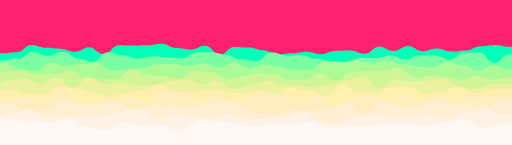
t = 0.00 s
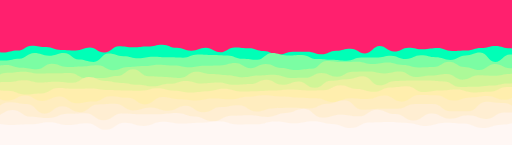
t = 1.71 s
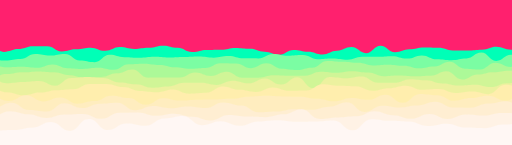
t = 3.43 s
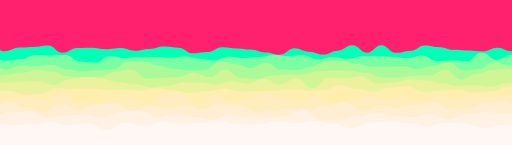
t = 5.14 s
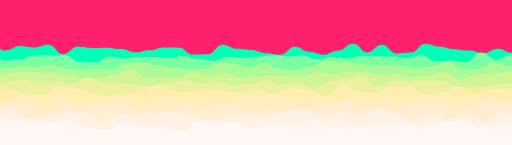
t = 6.85 s
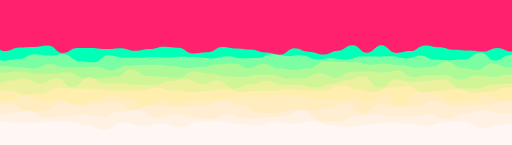
t = 8.39 s

The animated SVG that drew these frames (rendered in a browser with its animation timeline set to each time). Animation: 20 SMIL elements (animate=10,animateTransform=10); frames cover the first 8.39 s, repeats indefinitely.

<svg xmlns="http://www.w3.org/2000/svg" xmlns:xlink="http://www.w3.org/1999/xlink" style="margin:auto;background:#ff206e;display:block;z-index:1;position:relative" width="1920" height="544" preserveAspectRatio="xMidYMid" viewBox="0 0 1920 544">
<g transform="translate(960,272) scale(1,1) translate(-960,-272)"><path d="M-100 187.1C-70.11 196.51 -71.95 178.47 -45.64 178.47S-15.35 200.07 8.72 200.07S38.3 195.62 63.08 195.62S93.07 169.02 117.44 169.02S148.11 179.55 171.79 179.55S200.06 182.43 226.15 182.43S254.25 193.96 280.51 193.96S311.99 177.66 334.87 177.66S362.53 202.98 389.23 202.98S419.65 169.64 443.59 169.64S472.7 170.95 497.95 170.95S526.34 169.84 552.31 169.84S581.29 163.95 606.67 163.95S634.44 179.91 661.03 179.91S689.81 185.78 715.38 185.78S744.31 171.42 769.74 171.42S800.51 205.69 824.1 205.69S853.62 176.1 878.46 176.1S908.54 178.43 932.82 178.43S962.47 188.41 987.18 188.41S1015.09 204.91 1041.54 204.91S1070.62 200.18 1095.9 200.18S1126.1 194.43 1150.26 194.43S1180.76 203.54 1204.62 203.54S1233.85 190.63 1258.97 190.63S1288.03 189.51 1313.33 189.51S1343.21 202.05 1367.69 202.05S1399.05 174.57 1422.05 174.57S1451.14 191.09 1476.41 191.09S1507.44 172.69 1530.77 172.69S1560.62 192.09 1585.13 192.09S1614.63 182.08 1639.49 182.08S1667.13 193.3 1693.85 193.3S1723.84 189.12 1748.21 189.12S1776.16 173.32 1802.56 173.32S1830.94 168.64 1856.92 168.64S1887.51 175.72 1911.28 175.72S1940.16 187.61 1965.64 187.61S1996.15 191.48 2020 191.48S2050.67 166.76 2074.36 166.76L2020 544 L-100 544 Z" fill="#00ffb7" stroke-width="0">
  <animate attributeName="d" dur="13.698630136986301s" repeatCount="indefinite" values="M-100 187.1C-70.11 196.51 -71.95 178.47 -45.64 178.47S-15.35 200.07 8.72 200.07S38.3 195.62 63.08 195.62S93.07 169.02 117.44 169.02S148.11 179.55 171.79 179.55S200.06 182.43 226.15 182.43S254.25 193.96 280.51 193.96S311.99 177.66 334.87 177.66S362.53 202.98 389.23 202.98S419.65 169.64 443.59 169.64S472.7 170.95 497.95 170.95S526.34 169.84 552.31 169.84S581.29 163.95 606.67 163.95S634.44 179.91 661.03 179.91S689.81 185.78 715.38 185.78S744.31 171.42 769.74 171.42S800.51 205.69 824.1 205.69S853.62 176.1 878.46 176.1S908.54 178.43 932.82 178.43S962.47 188.41 987.18 188.41S1015.09 204.91 1041.54 204.91S1070.62 200.18 1095.9 200.18S1126.1 194.43 1150.26 194.43S1180.76 203.54 1204.62 203.54S1233.85 190.63 1258.97 190.63S1288.03 189.51 1313.33 189.51S1343.21 202.05 1367.69 202.05S1399.05 174.57 1422.05 174.57S1451.14 191.09 1476.41 191.09S1507.44 172.69 1530.77 172.69S1560.62 192.09 1585.13 192.09S1614.63 182.08 1639.49 182.08S1667.13 193.3 1693.85 193.3S1723.84 189.12 1748.21 189.12S1776.16 173.32 1802.56 173.32S1830.94 168.64 1856.92 168.64S1887.51 175.72 1911.28 175.72S1940.16 187.61 1965.64 187.61S1996.15 191.48 2020 191.48S2050.67 166.76 2074.36 166.76L2020 544 L-100 544 Z;M-100 186.16C-68.71 176.16 -71.98 165.97 -45.64 165.97S-17.21 189.2 8.72 189.2S40 172.84 63.08 172.84S94.39 178.36 117.44 178.36S144.66 167.88 171.79 167.88S199.61 203.37 226.15 203.37S255.9 175.83 280.51 175.83S311.79 180.19 334.87 180.19S366.19 178.68 389.23 178.68S419.53 183.73 443.59 183.73S472.92 196.43 497.95 196.43S525.98 188.25 552.31 188.25S580.09 178.57 606.67 178.57S635.69 178.72 661.03 178.72S688.21 204.91 715.38 204.91S745.51 203.47 769.74 203.47S800.38 167.65 824.1 167.65S854.97 183.32 878.46 183.32S908.07 187.84 932.82 187.84S961.31 199.43 987.18 199.43S1017.42 205.45 1041.54 205.45S1072.3 175.11 1095.9 175.11S1124.71 193.71 1150.26 193.71S1181.37 205.26 1204.62 205.26S1234.24 189.86 1258.97 189.86S1286.28 163.77 1313.33 163.77S1343.31 196.77 1367.69 196.77S1396.78 168.24 1422.05 168.24S1452.74 200.68 1476.41 200.68S1504.86 197.14 1530.77 197.14S1559.94 164.19 1585.13 164.19S1614.91 175.79 1639.49 175.79S1669.35 184.81 1693.85 184.81S1721.06 189.71 1748.21 189.71S1778.08 199.5 1802.56 199.5S1833.83 182.93 1856.92 182.93S1886.99 198.17 1911.28 198.17S1941.92 203.7 1965.64 203.7S1995.85 204.31 2020 204.31S2050.7 200.89 2074.36 200.89L2020 544 L-100 544 Z;M-100 187.1C-70.11 196.51 -71.95 178.47 -45.64 178.47S-15.35 200.07 8.72 200.07S38.3 195.62 63.08 195.62S93.07 169.02 117.44 169.02S148.11 179.55 171.79 179.55S200.06 182.43 226.15 182.43S254.25 193.96 280.51 193.96S311.99 177.66 334.87 177.66S362.53 202.98 389.23 202.98S419.65 169.64 443.59 169.64S472.7 170.95 497.95 170.95S526.34 169.84 552.31 169.84S581.29 163.95 606.67 163.95S634.44 179.91 661.03 179.91S689.81 185.78 715.38 185.78S744.31 171.42 769.74 171.42S800.51 205.69 824.1 205.69S853.62 176.1 878.46 176.1S908.54 178.43 932.82 178.43S962.47 188.41 987.18 188.41S1015.09 204.91 1041.54 204.91S1070.62 200.18 1095.9 200.18S1126.1 194.43 1150.26 194.43S1180.76 203.54 1204.62 203.54S1233.85 190.63 1258.97 190.63S1288.03 189.51 1313.33 189.51S1343.21 202.05 1367.69 202.05S1399.05 174.57 1422.05 174.57S1451.14 191.09 1476.41 191.09S1507.44 172.69 1530.77 172.69S1560.62 192.09 1585.13 192.09S1614.63 182.08 1639.49 182.08S1667.13 193.3 1693.85 193.3S1723.84 189.12 1748.21 189.12S1776.16 173.32 1802.56 173.32S1830.94 168.64 1856.92 168.64S1887.51 175.72 1911.28 175.72S1940.16 187.61 1965.64 187.61S1996.15 191.48 2020 191.48S2050.67 166.76 2074.36 166.76L2020 544 L-100 544 Z"></animate>
  <animateTransform attributeName="transform" type="translate" dur="13.698630136986301s" begin="0s" repeatCount="indefinite" values="0;10;0" calcMode="spline" keySplines="0.3 0 0.7 1;0.3 0 0.7 1"></animateTransform>
</path><path d="M-100 207.89C-67.93 211.88 -67.95 229.96 -44.21 229.96S-14.5 226.67 11.58 226.67S43.64 218.88 67.37 218.88S99.32 194.92 123.16 194.92S152.04 209.25 178.95 209.25S208.15 194.53 234.74 194.53S266.11 219.6 290.53 219.6S319.41 231.06 346.32 231.06S375.45 195.8 402.11 195.8S430.67 207.4 457.89 207.4S488.22 220.11 513.68 220.11S542.42 212.07 569.47 212.07S598.12 214.55 625.26 214.55S656.97 218.45 681.05 218.45S710.48 196.54 736.84 196.54S768.33 196.41 792.63 196.41S823.96 205.93 848.42 205.93S878.37 222.12 904.21 222.12S936.39 229.77 960 229.77S989.51 195.64 1015.79 195.64S1047.75 207.47 1071.58 207.47S1100.05 205.08 1127.37 205.08S1156.12 220.36 1183.16 220.36S1213.34 228.57 1238.95 228.57S1269.4 231.48 1294.74 231.48S1323.5 218.04 1350.53 218.04S1379.81 217.92 1406.32 217.92S1438.23 206.85 1462.11 206.85S1490.29 222.98 1517.89 222.98S1546.69 207.15 1573.68 207.15S1604.25 207.29 1629.47 207.29S1660.48 224.03 1685.26 224.03S1714.84 197.11 1741.05 197.11S1771.23 197.35 1796.84 197.35S1826.74 236.54 1852.63 236.54S1882.46 203.31 1908.42 203.31S1939.38 209.96 1964.21 209.96S1993.08 222.51 2020 222.51S2048.44 208.58 2075.79 208.58L2020 544 L-100 544 Z" fill="#7bfda3" stroke-width="0">
  <animate attributeName="d" dur="12.32876712328767s" repeatCount="indefinite" values="M-100 207.89C-67.93 211.88 -67.95 229.96 -44.21 229.96S-14.5 226.67 11.58 226.67S43.64 218.88 67.37 218.88S99.32 194.92 123.16 194.92S152.04 209.25 178.95 209.25S208.15 194.53 234.74 194.53S266.11 219.6 290.53 219.6S319.41 231.06 346.32 231.06S375.45 195.8 402.11 195.8S430.67 207.4 457.89 207.4S488.22 220.11 513.68 220.11S542.42 212.07 569.47 212.07S598.12 214.55 625.26 214.55S656.97 218.45 681.05 218.45S710.48 196.54 736.84 196.54S768.33 196.41 792.63 196.41S823.96 205.93 848.42 205.93S878.37 222.12 904.21 222.12S936.39 229.77 960 229.77S989.51 195.64 1015.79 195.64S1047.75 207.47 1071.58 207.47S1100.05 205.08 1127.37 205.08S1156.12 220.36 1183.16 220.36S1213.34 228.57 1238.95 228.57S1269.4 231.48 1294.74 231.48S1323.5 218.04 1350.53 218.04S1379.81 217.92 1406.32 217.92S1438.23 206.85 1462.11 206.85S1490.29 222.98 1517.89 222.98S1546.69 207.15 1573.68 207.15S1604.25 207.29 1629.47 207.29S1660.48 224.03 1685.26 224.03S1714.84 197.11 1741.05 197.11S1771.23 197.35 1796.84 197.35S1826.74 236.54 1852.63 236.54S1882.46 203.31 1908.42 203.31S1939.38 209.96 1964.21 209.96S1993.08 222.51 2020 222.51S2048.44 208.58 2075.79 208.58L2020 544 L-100 544 Z;M-100 203.32C-70.56 217.85 -69.64 213.39 -44.21 213.39S-14.22 228.01 11.58 228.01S40.87 223.24 67.37 223.24S96.31 209.05 123.16 209.05S155.09 208.21 178.95 208.21S209.93 208.95 234.74 208.95S266.82 233.5 290.53 233.5S321.48 235.47 346.32 235.47S376.24 213.71 402.11 213.71S430.15 219.85 457.89 219.85S486.22 214.09 513.68 214.09S545.36 214.23 569.47 214.23S599.96 216.76 625.26 216.76S656.35 210.45 681.05 210.45S711.47 224.78 736.84 224.78S767.15 232.36 792.63 232.36S821.74 214.1 848.42 214.1S879.97 216.46 904.21 216.46S934.47 210.85 960 210.85S991.97 208.53 1015.79 208.53S1046 211.16 1071.58 211.16S1103.24 208.12 1127.37 208.12S1158.25 223.69 1183.16 223.69S1211.21 212.4 1238.95 212.4S1269.52 218.32 1294.74 218.32S1323.01 209.23 1350.53 209.23S1380.21 209.43 1406.32 209.43S1434.47 213.99 1462.11 213.99S1490.13 216.88 1517.89 216.88S1548.64 208.26 1573.68 208.26S1602.63 233.94 1629.47 233.94S1658.64 226.85 1685.26 226.85S1716.39 237.08 1741.05 237.08S1770.24 197.33 1796.84 197.33S1826.87 222.26 1852.63 222.26S1881.72 207.43 1908.42 207.43S1938.02 222.56 1964.21 222.56S1995.48 215.58 2020 215.58S2049.24 215 2075.79 215L2020 544 L-100 544 Z;M-100 207.89C-67.93 211.88 -67.95 229.96 -44.21 229.96S-14.5 226.67 11.58 226.67S43.64 218.88 67.37 218.88S99.32 194.92 123.16 194.92S152.04 209.25 178.95 209.25S208.15 194.53 234.74 194.53S266.11 219.6 290.53 219.6S319.41 231.06 346.32 231.06S375.45 195.8 402.11 195.8S430.67 207.4 457.89 207.4S488.22 220.11 513.68 220.11S542.42 212.07 569.47 212.07S598.12 214.55 625.26 214.55S656.97 218.45 681.05 218.45S710.48 196.54 736.84 196.54S768.33 196.41 792.63 196.41S823.96 205.93 848.42 205.93S878.37 222.12 904.21 222.12S936.39 229.77 960 229.77S989.51 195.64 1015.79 195.64S1047.75 207.47 1071.58 207.47S1100.05 205.08 1127.37 205.08S1156.12 220.36 1183.16 220.36S1213.34 228.57 1238.95 228.57S1269.4 231.48 1294.74 231.48S1323.5 218.04 1350.53 218.04S1379.81 217.92 1406.32 217.92S1438.23 206.85 1462.11 206.85S1490.29 222.98 1517.89 222.98S1546.69 207.15 1573.68 207.15S1604.25 207.29 1629.47 207.29S1660.48 224.03 1685.26 224.03S1714.84 197.11 1741.05 197.11S1771.23 197.35 1796.84 197.35S1826.74 236.54 1852.63 236.54S1882.46 203.31 1908.42 203.31S1939.38 209.96 1964.21 209.96S1993.08 222.51 2020 222.51S2048.44 208.58 2075.79 208.58L2020 544 L-100 544 Z"></animate>
  <animateTransform attributeName="transform" type="translate" dur="12.32876712328767s" begin="-1.2328767123287672s" repeatCount="indefinite" values="0;10;0" calcMode="spline" keySplines="0.3 0 0.7 1;0.3 0 0.7 1"></animateTransform>
</path><path d="M-100 259.23C-67.92 227.34 -68.66 254.42 -42.7 254.42S-13.02 235.84 14.59 235.84S47.41 258.7 71.89 258.7S101.79 265.74 129.19 265.74S158.28 236.69 186.49 236.69S217.2 247.21 243.78 247.21S276.57 239.92 301.08 239.92S330.46 235.78 358.38 235.78S387.66 264.88 415.68 264.88S445.83 261.64 472.97 261.64S503.65 256.16 530.27 256.16S560.16 241.14 587.57 241.14S620.04 239.06 644.86 239.06S677.05 246.92 702.16 246.92S731.14 238.28 759.46 238.28S791.81 253.74 816.76 253.74S846.55 234.61 874.05 234.61S906.24 255.74 931.35 255.74S961.32 242.3 988.65 242.3S1020.91 251.7 1045.95 251.7S1077.07 263.08 1103.24 263.08S1134.9 262.5 1160.54 262.5S1190.76 229.11 1217.84 229.11S1247.73 234.54 1275.14 234.54S1303.81 227.13 1332.43 227.13S1362.34 235.31 1389.73 235.31S1421.93 226.53 1447.03 226.53S1476.12 241.2 1504.32 241.2S1533.34 250.32 1561.62 250.32S1592.37 254.1 1618.92 254.1S1648.88 231.66 1676.22 231.66S1707.26 245.07 1733.51 245.07S1765.01 264.67 1790.81 264.67S1819.91 245.35 1848.11 245.35S1877.43 261.44 1905.41 261.44S1936.76 252.04 1962.7 252.04S1994.18 252.17 2020 252.17S2049.11 236.06 2077.3 236.06L2020 544 L-100 544 Z" fill="#acf998" stroke-width="0">
  <animate attributeName="d" dur="10.95890410958904s" repeatCount="indefinite" values="M-100 259.23C-67.92 227.34 -68.66 254.42 -42.7 254.42S-13.02 235.84 14.59 235.84S47.41 258.7 71.89 258.7S101.79 265.74 129.19 265.74S158.28 236.69 186.49 236.69S217.2 247.21 243.78 247.21S276.57 239.92 301.08 239.92S330.46 235.78 358.38 235.78S387.66 264.88 415.68 264.88S445.83 261.64 472.97 261.64S503.65 256.16 530.27 256.16S560.16 241.14 587.57 241.14S620.04 239.06 644.86 239.06S677.05 246.92 702.16 246.92S731.14 238.28 759.46 238.28S791.81 253.74 816.76 253.74S846.55 234.61 874.05 234.61S906.24 255.74 931.35 255.74S961.32 242.3 988.65 242.3S1020.91 251.7 1045.95 251.7S1077.07 263.08 1103.24 263.08S1134.9 262.5 1160.54 262.5S1190.76 229.11 1217.84 229.11S1247.73 234.54 1275.14 234.54S1303.81 227.13 1332.43 227.13S1362.34 235.31 1389.73 235.31S1421.93 226.53 1447.03 226.53S1476.12 241.2 1504.32 241.2S1533.34 250.32 1561.62 250.32S1592.37 254.1 1618.92 254.1S1648.88 231.66 1676.22 231.66S1707.26 245.07 1733.51 245.07S1765.01 264.67 1790.81 264.67S1819.91 245.35 1848.11 245.35S1877.43 261.44 1905.41 261.44S1936.76 252.04 1962.7 252.04S1994.18 252.17 2020 252.17S2049.11 236.06 2077.3 236.06L2020 544 L-100 544 Z;M-100 256.84C-68.92 258.21 -67.73 239.45 -42.7 239.45S-11.04 262.08 14.59 262.08S44.7 245.47 71.89 245.47S102.97 247.47 129.19 247.47S161.45 244.72 186.49 244.72S217.55 260.66 243.78 260.66S275.42 269.93 301.08 269.93S332.29 265.83 358.38 265.83S387.37 260.43 415.68 260.43S445.47 228.81 472.97 228.81S502.55 228.96 530.27 228.96S561.96 245.58 587.57 245.58S618.16 260.3 644.86 260.3S676.38 265.26 702.16 265.26S732.56 265.63 759.46 265.63S790.41 227.53 816.76 227.53S845.99 240.37 874.05 240.37S903.74 255.53 931.35 255.53S960.04 234.83 988.65 234.83S1021.07 261.45 1045.95 261.45S1075.63 262.32 1103.24 262.32S1136.09 249.24 1160.54 249.24S1189.6 228.02 1217.84 228.02S1247.23 229.5 1275.14 229.5S1307.37 240.57 1332.43 240.57S1363.47 251.41 1389.73 251.41S1422.59 252.27 1447.03 252.27S1478.04 249.73 1504.32 249.73S1534.25 259.44 1561.62 259.44S1592.39 246.36 1618.92 246.36S1650.95 232.23 1676.22 232.23S1707.12 265.6 1733.51 265.6S1765.5 258.78 1790.81 258.78S1821.56 229.86 1848.11 229.86S1876.79 244.67 1905.41 244.67S1935.91 223.3 1962.7 223.3S1991.95 261.67 2020 261.67S2049.37 264.79 2077.3 264.79L2020 544 L-100 544 Z;M-100 259.23C-67.92 227.34 -68.66 254.42 -42.7 254.42S-13.02 235.84 14.59 235.84S47.41 258.7 71.89 258.7S101.79 265.74 129.19 265.74S158.28 236.69 186.49 236.69S217.2 247.21 243.78 247.21S276.57 239.92 301.08 239.92S330.46 235.78 358.38 235.78S387.66 264.88 415.68 264.88S445.83 261.64 472.97 261.64S503.65 256.16 530.27 256.16S560.16 241.14 587.57 241.14S620.04 239.06 644.86 239.06S677.05 246.92 702.16 246.92S731.14 238.28 759.46 238.28S791.81 253.74 816.76 253.74S846.55 234.61 874.05 234.61S906.24 255.74 931.35 255.74S961.32 242.3 988.65 242.3S1020.91 251.7 1045.95 251.7S1077.07 263.08 1103.24 263.08S1134.9 262.5 1160.54 262.5S1190.76 229.11 1217.84 229.11S1247.73 234.54 1275.14 234.54S1303.81 227.13 1332.43 227.13S1362.34 235.31 1389.73 235.31S1421.93 226.53 1447.03 226.53S1476.12 241.2 1504.32 241.2S1533.34 250.32 1561.62 250.32S1592.37 254.1 1618.92 254.1S1648.88 231.66 1676.22 231.66S1707.26 245.07 1733.51 245.07S1765.01 264.67 1790.81 264.67S1819.91 245.35 1848.11 245.35S1877.43 261.44 1905.41 261.44S1936.76 252.04 1962.7 252.04S1994.18 252.17 2020 252.17S2049.11 236.06 2077.3 236.06L2020 544 L-100 544 Z"></animate>
  <animateTransform attributeName="transform" type="translate" dur="10.95890410958904s" begin="-2.191780821917808s" repeatCount="indefinite" values="0;10;0" calcMode="spline" keySplines="0.3 0 0.7 1;0.3 0 0.7 1"></animateTransform>
</path><path d="M-100 289.11C-68.97 280.87 -68.11 284.17 -41.11 284.17S-10.33 268.34 17.78 268.34S48.13 266.74 76.67 266.74S108.14 283.38 135.56 283.38S166.85 278.56 194.44 278.56S225.78 264.98 253.33 264.98S285.77 294.08 312.22 294.08S344.32 296.95 371.11 296.95S402.33 295.23 430 295.23S460.46 258.96 488.89 258.96S520.79 281.4 547.78 281.4S577.64 286.24 606.67 286.24S637.28 293.82 665.56 293.82S697.01 266.79 724.44 266.79S757.31 271.38 783.33 271.38S816.98 295.38 842.22 295.38S875.5 287.69 901.11 287.69S934.34 275.3 960 275.3S992.2 279.34 1018.89 279.34S1052.54 300.38 1077.78 300.38S1111.07 299.35 1136.67 299.35S1167.51 277.76 1195.56 277.76S1226.5 301.72 1254.44 301.72S1284.31 271.11 1313.33 271.11S1344.75 265.01 1372.22 265.01S1403.4 265.21 1431.11 265.21S1463.23 253.97 1490 253.97S1520.52 291.34 1548.89 291.34S1579.08 281.97 1607.78 281.97S1639.6 286.65 1666.67 286.65S1698.76 299.06 1725.56 299.06S1758.25 285.85 1784.44 285.85S1814.36 298.47 1843.33 298.47S1873.48 289.9 1902.22 289.9S1933.06 253.05 1961.11 253.05S1991.34 253.85 2020 253.85S2050.51 272.88 2078.89 272.88L2020 544 L-100 544 Z" fill="#d0f597" stroke-width="0">
  <animate attributeName="d" dur="9.589041095890412s" repeatCount="indefinite" values="M-100 289.11C-68.97 280.87 -68.11 284.17 -41.11 284.17S-10.33 268.34 17.78 268.34S48.13 266.74 76.67 266.74S108.14 283.38 135.56 283.38S166.85 278.56 194.44 278.56S225.78 264.98 253.33 264.98S285.77 294.08 312.22 294.08S344.32 296.95 371.11 296.95S402.33 295.23 430 295.23S460.46 258.96 488.89 258.96S520.79 281.4 547.78 281.4S577.64 286.24 606.67 286.24S637.28 293.82 665.56 293.82S697.01 266.79 724.44 266.79S757.31 271.38 783.33 271.38S816.98 295.38 842.22 295.38S875.5 287.69 901.11 287.69S934.34 275.3 960 275.3S992.2 279.34 1018.89 279.34S1052.54 300.38 1077.78 300.38S1111.07 299.35 1136.67 299.35S1167.51 277.76 1195.56 277.76S1226.5 301.72 1254.44 301.72S1284.31 271.11 1313.33 271.11S1344.75 265.01 1372.22 265.01S1403.4 265.21 1431.11 265.21S1463.23 253.97 1490 253.97S1520.52 291.34 1548.89 291.34S1579.08 281.97 1607.78 281.97S1639.6 286.65 1666.67 286.65S1698.76 299.06 1725.56 299.06S1758.25 285.85 1784.44 285.85S1814.36 298.47 1843.33 298.47S1873.48 289.9 1902.22 289.9S1933.06 253.05 1961.11 253.05S1991.34 253.85 2020 253.85S2050.51 272.88 2078.89 272.88L2020 544 L-100 544 Z;M-100 273.23C-69.94 273.21 -69.55 292.62 -41.11 292.62S-11.54 281.84 17.78 281.84S50.27 273.4 76.67 273.4S109.54 261.77 135.56 261.77S166.8 268.24 194.44 268.24S228.17 289.04 253.33 289.04S286.28 292.12 312.22 292.12S341.85 285.86 371.11 285.86S403.76 267.05 430 267.05S462.99 261.26 488.89 261.26S519.19 295.45 547.78 295.45S579.49 292.84 606.67 292.84S637.41 289.45 665.56 289.45S697.18 273.81 724.44 273.81S753.91 290.08 783.33 290.08S813.35 258.6 842.22 258.6S873.81 293.45 901.11 293.45S934.17 298.2 960 298.2S990.8 283.59 1018.89 283.59S1050.91 278.03 1077.78 278.03S1111.31 277.75 1136.67 277.75S1167.22 265.77 1195.56 265.77S1227.44 262.05 1254.44 262.05S1284.56 265.8 1313.33 265.8S1343.38 274.97 1372.22 274.97S1403.97 293.92 1431.11 293.92S1461.32 294.68 1490 294.68S1521.99 284.39 1548.89 284.39S1580.22 284.64 1607.78 284.64S1640.73 260.11 1666.67 260.11S1699.5 298.16 1725.56 298.16S1758.21 276.66 1784.44 276.66S1815.39 259.59 1843.33 259.59S1875.89 255.12 1902.22 255.12S1934.85 277.57 1961.11 277.57S1991.5 293.25 2020 293.25S2052.25 272.77 2078.89 272.77L2020 544 L-100 544 Z;M-100 289.11C-68.97 280.87 -68.11 284.17 -41.11 284.17S-10.33 268.34 17.78 268.34S48.13 266.74 76.67 266.74S108.14 283.38 135.56 283.38S166.85 278.56 194.44 278.56S225.78 264.98 253.33 264.98S285.77 294.08 312.22 294.08S344.32 296.95 371.11 296.95S402.33 295.23 430 295.23S460.46 258.96 488.89 258.96S520.79 281.4 547.78 281.4S577.64 286.24 606.67 286.24S637.28 293.82 665.56 293.82S697.01 266.79 724.44 266.79S757.31 271.38 783.33 271.38S816.98 295.38 842.22 295.38S875.5 287.69 901.11 287.69S934.34 275.3 960 275.3S992.2 279.34 1018.89 279.34S1052.54 300.38 1077.78 300.38S1111.07 299.35 1136.67 299.35S1167.51 277.76 1195.56 277.76S1226.5 301.72 1254.44 301.72S1284.31 271.11 1313.33 271.11S1344.75 265.01 1372.22 265.01S1403.4 265.21 1431.11 265.21S1463.23 253.97 1490 253.97S1520.52 291.34 1548.89 291.34S1579.08 281.97 1607.78 281.97S1639.6 286.65 1666.67 286.65S1698.76 299.06 1725.56 299.06S1758.25 285.85 1784.44 285.85S1814.36 298.47 1843.33 298.47S1873.48 289.9 1902.22 289.9S1933.06 253.05 1961.11 253.05S1991.34 253.85 2020 253.85S2050.51 272.88 2078.89 272.88L2020 544 L-100 544 Z"></animate>
  <animateTransform attributeName="transform" type="translate" dur="9.589041095890412s" begin="-2.8767123287671237s" repeatCount="indefinite" values="0;10;0" calcMode="spline" keySplines="0.3 0 0.7 1;0.3 0 0.7 1"></animateTransform>
</path><path d="M-100 291.2C-66.64 294.11 -67.24 324 -39.43 324S-7.82 303.03 21.14 303.03S55.52 294.18 81.71 294.18S112.12 314.78 142.29 314.78S172.69 291.63 202.86 291.63S234.08 329.32 263.43 329.32S294.93 290.05 324 290.05S356.86 315.52 384.57 315.52S417.74 312.64 445.14 312.64S476.37 318.88 505.71 318.88S539.43 318.81 566.29 318.81S596.84 303.73 626.86 303.73S658.44 296.03 687.43 296.03S718.5 315.43 748 315.43S778.96 301 808.57 301S840.76 333.75 869.14 333.75S903.03 317.56 929.71 317.56S962.78 303.3 990.29 303.3S1021.37 318.18 1050.86 318.18S1084.72 320.87 1111.43 320.87S1142.76 327.48 1172 327.48S1203.74 316.03 1232.57 316.03S1264.72 300.1 1293.14 300.1S1326.94 285.86 1353.71 285.86S1385.35 330.44 1414.29 330.44S1445.49 297.63 1474.86 297.63S1506.54 308.08 1535.43 308.08S1569.99 302.83 1596 302.83S1628.94 297.44 1656.57 297.44S1689.73 331.59 1717.14 331.59S1750.3 333.28 1777.71 333.28S1810.96 315.63 1838.29 315.63S1870.52 315.36 1898.86 315.36S1931.85 289.16 1959.43 289.16S1993.31 330.26 2020 330.26S2052.69 324.56 2080.57 324.56L2020 544 L-100 544 Z" fill="#ecf19f" stroke-width="0">
  <animate attributeName="d" dur="8.219178082191782s" repeatCount="indefinite" values="M-100 291.2C-66.64 294.11 -67.24 324 -39.43 324S-7.82 303.03 21.14 303.03S55.52 294.18 81.71 294.18S112.12 314.78 142.29 314.78S172.69 291.63 202.86 291.63S234.08 329.32 263.43 329.32S294.93 290.05 324 290.05S356.86 315.52 384.57 315.52S417.74 312.64 445.14 312.64S476.37 318.88 505.71 318.88S539.43 318.81 566.29 318.81S596.84 303.73 626.86 303.73S658.44 296.03 687.43 296.03S718.5 315.43 748 315.43S778.96 301 808.57 301S840.76 333.75 869.14 333.75S903.03 317.56 929.71 317.56S962.78 303.3 990.29 303.3S1021.37 318.18 1050.86 318.18S1084.72 320.87 1111.43 320.87S1142.76 327.48 1172 327.48S1203.74 316.03 1232.57 316.03S1264.72 300.1 1293.14 300.1S1326.94 285.86 1353.71 285.86S1385.35 330.44 1414.29 330.44S1445.49 297.63 1474.86 297.63S1506.54 308.08 1535.43 308.08S1569.99 302.83 1596 302.83S1628.94 297.44 1656.57 297.44S1689.73 331.59 1717.14 331.59S1750.3 333.28 1777.71 333.28S1810.96 315.63 1838.29 315.63S1870.52 315.36 1898.86 315.36S1931.85 289.16 1959.43 289.16S1993.31 330.26 2020 330.26S2052.69 324.56 2080.57 324.56L2020 544 L-100 544 Z;M-100 301.18C-69.69 311.17 -69.1 287.66 -39.43 287.66S-6.15 314.06 21.14 314.06S52.15 310.14 81.71 310.14S112.61 301.71 142.29 301.71S176.66 327.55 202.86 327.55S234.03 284.93 263.43 284.93S294.02 288.3 324 288.3S356.51 288.53 384.57 288.53S415.13 308.99 445.14 308.99S477.25 315.74 505.71 315.74S538.73 331.33 566.29 331.33S598.08 328.39 626.86 328.39S659.75 313.83 687.43 313.83S718.84 309.37 748 309.37S782.54 322.15 808.57 322.15S842.52 296.74 869.14 296.74S900.89 311.67 929.71 311.67S962.88 292.58 990.29 292.58S1021.16 317.12 1050.86 317.12S1083.24 283.84 1111.43 283.84S1141.81 331.99 1172 331.99S1204.32 283.72 1232.57 283.72S1266.13 292.45 1293.14 292.45S1326.1 286.86 1353.71 286.86S1386.06 306.1 1414.29 306.1S1444.74 313.01 1474.86 313.01S1508.15 294.62 1535.43 294.62S1569.16 301.04 1596 301.04S1627.49 316.78 1656.57 316.78S1687.61 319.15 1717.14 319.15S1749.46 315.09 1777.71 315.09S1809.65 328.85 1838.29 328.85S1870.47 311.46 1898.86 311.46S1931.04 309.61 1959.43 309.61S1993.95 313.83 2020 313.83S2051.13 329.4 2080.57 329.4L2020 544 L-100 544 Z;M-100 291.2C-66.64 294.11 -67.24 324 -39.43 324S-7.82 303.03 21.14 303.03S55.52 294.18 81.71 294.18S112.12 314.78 142.29 314.78S172.69 291.63 202.86 291.63S234.08 329.32 263.43 329.32S294.93 290.05 324 290.05S356.86 315.52 384.57 315.52S417.74 312.64 445.14 312.64S476.37 318.88 505.71 318.88S539.43 318.81 566.29 318.81S596.84 303.73 626.86 303.73S658.44 296.03 687.43 296.03S718.5 315.43 748 315.43S778.96 301 808.57 301S840.76 333.75 869.14 333.75S903.03 317.56 929.71 317.56S962.78 303.3 990.29 303.3S1021.37 318.18 1050.86 318.18S1084.72 320.87 1111.43 320.87S1142.76 327.48 1172 327.48S1203.74 316.03 1232.57 316.03S1264.72 300.1 1293.14 300.1S1326.94 285.86 1353.71 285.86S1385.35 330.44 1414.29 330.44S1445.49 297.63 1474.86 297.63S1506.54 308.08 1535.43 308.08S1569.99 302.83 1596 302.83S1628.94 297.44 1656.57 297.44S1689.73 331.59 1717.14 331.59S1750.3 333.28 1777.71 333.28S1810.96 315.63 1838.29 315.63S1870.52 315.36 1898.86 315.36S1931.85 289.16 1959.43 289.16S1993.31 330.26 2020 330.26S2052.69 324.56 2080.57 324.56L2020 544 L-100 544 Z"></animate>
  <animateTransform attributeName="transform" type="translate" dur="8.219178082191782s" begin="-3.2876712328767126s" repeatCount="indefinite" values="0;10;0" calcMode="spline" keySplines="0.3 0 0.7 1;0.3 0 0.7 1"></animateTransform>
</path><path d="M-100 328.19C-67.36 331.58 -65.27 345.1 -37.65 345.1S-4.07 335.7 24.71 335.7S59.25 351.64 87.06 351.64S121.08 354.39 149.41 354.39S184.84 322.44 211.76 322.44S245.73 331.95 274.12 331.95S308.89 348.03 336.47 348.03S368.27 359.71 398.82 359.71S431.12 351.4 461.18 351.4S495.66 339.12 523.53 339.12S557.03 316.45 585.88 316.45S618.4 344.9 648.24 344.9S679.82 342.7 710.59 342.7S743.95 336.36 772.94 336.36S806.86 342.17 835.29 342.17S868.19 349.08 897.65 349.08S932.27 339.15 960 339.15S991.45 351.27 1022.35 351.27S1053.71 331.25 1084.71 331.25S1116.38 338.97 1147.06 338.97S1181.27 360.5 1209.41 360.5S1243.36 317.84 1271.76 317.84S1304.3 344.25 1334.12 344.25S1365.95 347.94 1396.47 347.94S1431.39 324.93 1458.82 324.93S1491.67 324.79 1521.18 324.79S1554.88 353.69 1583.53 353.69S1617.08 345.12 1645.88 345.12S1678.6 323.39 1708.24 323.39S1739.83 350.17 1770.59 350.17S1802.09 334.84 1832.94 334.84S1866.56 333.95 1895.29 333.95S1928.58 329.85 1957.65 329.85S1992.78 352.65 2020 352.65S2052.71 341.82 2082.35 341.82L2020 544 L-100 544 Z" fill="#ffeead" stroke-width="0">
  <animate attributeName="d" dur="6.8493150684931505s" repeatCount="indefinite" values="M-100 328.19C-67.36 331.58 -65.27 345.1 -37.65 345.1S-4.07 335.7 24.71 335.7S59.25 351.64 87.06 351.64S121.08 354.39 149.41 354.39S184.84 322.44 211.76 322.44S245.73 331.95 274.12 331.95S308.89 348.03 336.47 348.03S368.27 359.71 398.82 359.71S431.12 351.4 461.18 351.4S495.66 339.12 523.53 339.12S557.03 316.45 585.88 316.45S618.4 344.9 648.24 344.9S679.82 342.7 710.59 342.7S743.95 336.36 772.94 336.36S806.86 342.17 835.29 342.17S868.19 349.08 897.65 349.08S932.27 339.15 960 339.15S991.45 351.27 1022.35 351.27S1053.71 331.25 1084.71 331.25S1116.38 338.97 1147.06 338.97S1181.27 360.5 1209.41 360.5S1243.36 317.84 1271.76 317.84S1304.3 344.25 1334.12 344.25S1365.95 347.94 1396.47 347.94S1431.39 324.93 1458.82 324.93S1491.67 324.79 1521.18 324.79S1554.88 353.69 1583.53 353.69S1617.08 345.12 1645.88 345.12S1678.6 323.39 1708.24 323.39S1739.83 350.17 1770.59 350.17S1802.09 334.84 1832.94 334.84S1866.56 333.95 1895.29 333.95S1928.58 329.85 1957.65 329.85S1992.78 352.65 2020 352.65S2052.71 341.82 2082.35 341.82L2020 544 L-100 544 Z;M-100 355.21C-64.75 335.94 -66.12 327.07 -37.65 327.07S-5.3 346.01 24.71 346.01S57.49 357.65 87.06 357.65S118.98 347.11 149.41 347.11S183.78 338.41 211.76 338.41S243.03 334.76 274.12 334.76S306.17 315.16 336.47 315.16S368.15 315.26 398.82 315.26S430.46 326.72 461.18 326.72S494.72 341.05 523.53 341.05S556.88 345.75 585.88 345.75S620.74 335.36 648.24 335.36S679.93 351.31 710.59 351.31S745.91 348.1 772.94 348.1S807.76 324.6 835.29 324.6S870.51 336.95 897.65 336.95S930.12 344.87 960 344.87S993.52 328.4 1022.35 328.4S1055.95 340.78 1084.71 340.78S1117.28 339.83 1147.06 339.83S1182.3 315.92 1209.41 315.92S1242.55 321.62 1271.76 321.62S1306.65 323.49 1334.12 323.49S1368.14 340.54 1396.47 340.54S1431.66 330.96 1458.82 330.96S1491.72 321.56 1521.18 321.56S1554.07 336.97 1583.53 336.97S1617.15 334.36 1645.88 334.36S1678.94 348.84 1708.24 348.84S1740.09 343.04 1770.59 343.04S1805.51 353.19 1832.94 353.19S1865.44 318.39 1895.29 318.39S1927.61 327.84 1957.65 327.84S1991.47 321.24 2020 321.24S2051.28 355.49 2082.35 355.49L2020 544 L-100 544 Z;M-100 328.19C-67.36 331.58 -65.27 345.1 -37.65 345.1S-4.07 335.7 24.71 335.7S59.25 351.64 87.06 351.64S121.08 354.39 149.41 354.39S184.84 322.44 211.76 322.44S245.73 331.95 274.12 331.95S308.89 348.03 336.47 348.03S368.27 359.71 398.82 359.71S431.12 351.4 461.18 351.4S495.66 339.12 523.53 339.12S557.03 316.45 585.88 316.45S618.4 344.9 648.24 344.9S679.82 342.7 710.59 342.7S743.95 336.36 772.94 336.36S806.86 342.17 835.29 342.17S868.19 349.08 897.65 349.08S932.27 339.15 960 339.15S991.45 351.27 1022.35 351.27S1053.71 331.25 1084.71 331.25S1116.38 338.97 1147.06 338.97S1181.27 360.5 1209.41 360.5S1243.36 317.84 1271.76 317.84S1304.3 344.25 1334.12 344.25S1365.95 347.94 1396.47 347.94S1431.39 324.93 1458.82 324.93S1491.67 324.79 1521.18 324.79S1554.88 353.69 1583.53 353.69S1617.08 345.12 1645.88 345.12S1678.6 323.39 1708.24 323.39S1739.83 350.17 1770.59 350.17S1802.09 334.84 1832.94 334.84S1866.56 333.95 1895.29 333.95S1928.58 329.85 1957.65 329.85S1992.78 352.65 2020 352.65S2052.71 341.82 2082.35 341.82L2020 544 L-100 544 Z"></animate>
  <animateTransform attributeName="transform" type="translate" dur="6.8493150684931505s" begin="-3.4246575342465753s" repeatCount="indefinite" values="0;10;0" calcMode="spline" keySplines="0.3 0 0.7 1;0.3 0 0.7 1"></animateTransform>
</path><path d="M-100 354.06C-67.11 371.75 -66.84 376.32 -35.76 376.32S-2.21 367.47 28.48 367.47S61.37 363.31 92.73 363.31S128.31 373.19 156.97 373.19S193.27 344.35 221.21 344.35S257.06 381.09 285.45 381.09S318.13 390.63 349.7 390.63S383.46 370.35 413.94 370.35S446.59 365.5 478.18 365.5S513.09 384.88 542.42 384.88S578.31 343.68 606.67 343.68S642.22 345.99 670.91 345.99S703.55 391.22 735.15 391.22S770.27 352.71 799.39 352.71S834.03 384.17 863.64 384.17S896.53 364.73 927.88 364.73S962.24 346.37 992.12 346.37S1027.52 364.72 1056.36 364.72S1090.31 383.12 1120.61 383.12S1154.03 359.53 1184.85 359.53S1218.94 397.53 1249.09 397.53S1284.74 371.79 1313.33 371.79S1346.42 357.29 1377.58 357.29S1411.44 375.23 1441.82 375.23S1476.23 360.95 1506.06 360.95S1540.6 378.91 1570.3 378.91S1605.16 360.4 1634.55 360.4S1668.32 374.23 1698.79 374.23S1733.39 352.81 1763.03 352.81S1797.92 363.06 1827.27 363.06S1863.32 356.04 1891.52 356.04S1924.35 366.72 1955.76 366.72S1989.33 359.64 2020 359.64S2055.63 390.2 2084.24 390.2L2020 544 L-100 544 Z" fill="#ffedbf" stroke-width="0">
  <animate attributeName="d" dur="5.47945205479452s" repeatCount="indefinite" values="M-100 354.06C-67.11 371.75 -66.84 376.32 -35.76 376.32S-2.21 367.47 28.48 367.47S61.37 363.31 92.73 363.31S128.31 373.19 156.97 373.19S193.27 344.35 221.21 344.35S257.06 381.09 285.45 381.09S318.13 390.63 349.7 390.63S383.46 370.35 413.94 370.35S446.59 365.5 478.18 365.5S513.09 384.88 542.42 384.88S578.31 343.68 606.67 343.68S642.22 345.99 670.91 345.99S703.55 391.22 735.15 391.22S770.27 352.71 799.39 352.71S834.03 384.17 863.64 384.17S896.53 364.73 927.88 364.73S962.24 346.37 992.12 346.37S1027.52 364.72 1056.36 364.72S1090.31 383.12 1120.61 383.12S1154.03 359.53 1184.85 359.53S1218.94 397.53 1249.09 397.53S1284.74 371.79 1313.33 371.79S1346.42 357.29 1377.58 357.29S1411.44 375.23 1441.82 375.23S1476.23 360.95 1506.06 360.95S1540.6 378.91 1570.3 378.91S1605.16 360.4 1634.55 360.4S1668.32 374.23 1698.79 374.23S1733.39 352.81 1763.03 352.81S1797.92 363.06 1827.27 363.06S1863.32 356.04 1891.52 356.04S1924.35 366.72 1955.76 366.72S1989.33 359.64 2020 359.64S2055.63 390.2 2084.24 390.2L2020 544 L-100 544 Z;M-100 366.72C-67.53 347.04 -65.75 358.71 -35.76 358.71S-2.25 383.08 28.48 383.08S64.16 355.7 92.73 355.7S128.06 382.78 156.97 382.78S189.64 372.89 221.21 372.89S256.11 391.5 285.45 391.5S320.12 375.41 349.7 375.41S382.4 354.99 413.94 354.99S447.21 367.78 478.18 367.78S511.01 395.72 542.42 395.72S578.4 376.56 606.67 376.56S641.46 387.74 670.91 387.74S703.17 368.04 735.15 368.04S768.13 380.08 799.39 380.08S832.14 365.99 863.64 365.99S899.05 362.34 927.88 362.34S961.52 363.95 992.12 363.95S1028.08 360.73 1056.36 360.73S1091.03 356.38 1120.61 356.38S1155.07 374.32 1184.85 374.32S1218 374.44 1249.09 374.44S1283.66 366.04 1313.33 366.04S1346.11 380.35 1377.58 380.35S1411.61 348.8 1441.82 348.8S1475.24 393.9 1506.06 393.9S1540.04 343.39 1570.3 343.39S1602.88 355.73 1634.55 355.73S1670.28 379.22 1698.79 379.22S1734.72 373.17 1763.03 373.17S1797.01 358.54 1827.27 358.54S1860.44 385.41 1891.52 385.41S1925.55 345.93 1955.76 345.93S1992.09 345.4 2020 345.4S2055.22 364.59 2084.24 364.59L2020 544 L-100 544 Z;M-100 354.06C-67.11 371.75 -66.84 376.32 -35.76 376.32S-2.21 367.47 28.48 367.47S61.37 363.31 92.73 363.31S128.31 373.19 156.97 373.19S193.27 344.35 221.21 344.35S257.06 381.09 285.45 381.09S318.13 390.63 349.7 390.63S383.46 370.35 413.94 370.35S446.59 365.5 478.18 365.5S513.09 384.88 542.42 384.88S578.31 343.68 606.67 343.68S642.22 345.99 670.91 345.99S703.55 391.22 735.15 391.22S770.27 352.71 799.39 352.71S834.03 384.17 863.64 384.17S896.53 364.73 927.88 364.73S962.24 346.37 992.12 346.37S1027.52 364.72 1056.36 364.72S1090.31 383.12 1120.61 383.12S1154.03 359.53 1184.85 359.53S1218.94 397.53 1249.09 397.53S1284.74 371.79 1313.33 371.79S1346.42 357.29 1377.58 357.29S1411.44 375.23 1441.82 375.23S1476.23 360.95 1506.06 360.95S1540.6 378.91 1570.3 378.91S1605.16 360.4 1634.55 360.4S1668.32 374.23 1698.79 374.23S1733.39 352.81 1763.03 352.81S1797.92 363.06 1827.27 363.06S1863.32 356.04 1891.52 356.04S1924.35 366.72 1955.76 366.72S1989.33 359.64 2020 359.64S2055.63 390.2 2084.24 390.2L2020 544 L-100 544 Z"></animate>
  <animateTransform attributeName="transform" type="translate" dur="5.47945205479452s" begin="-3.287671232876712s" repeatCount="indefinite" values="0;10;0" calcMode="spline" keySplines="0.3 0 0.7 1;0.3 0 0.7 1"></animateTransform>
</path><path d="M-100 403.35C-62.74 407.17 -62.65 402.69 -33.75 402.69S2.63 386.44 32.5 386.44S68.72 428.3 98.75 428.3S134.7 413.23 165 413.23S200.13 379.54 231.25 379.54S267.8 394.86 297.5 394.86S334.38 387.31 363.75 387.31S399.23 382.24 430 382.24S466.28 413.48 496.25 413.48S531.72 394.18 562.5 394.18S596.31 398.99 628.75 398.99S666.07 400.86 695 400.86S730.5 394.35 761.25 394.35S794.6 373.25 827.5 373.25S861.07 396.34 893.75 396.34S930.15 423.61 960 423.61S994.45 426.28 1026.25 426.28S1062.26 412.63 1092.5 412.63S1127.99 415.02 1158.75 415.02S1191.94 407.5 1225 407.5S1260.47 387.84 1291.25 387.84S1327.28 425.09 1357.5 425.09S1392.38 388.56 1423.75 388.56S1458.56 400.04 1490 400.04S1523.16 399.61 1556.25 399.61S1590.51 376.73 1622.5 376.73S1656.5 393.9 1688.75 393.9S1724.83 395.12 1755 395.12S1788.86 393.45 1821.25 393.45S1856.52 375.11 1887.5 375.11S1921.43 400.86 1953.75 400.86S1987.48 374.3 2020 374.3S2056.13 395.06 2086.25 395.06L2020 544 L-100 544 Z" fill="#ffeed2" stroke-width="0">
  <animate attributeName="d" dur="4.109589041095891s" repeatCount="indefinite" values="M-100 403.35C-62.74 407.17 -62.65 402.69 -33.75 402.69S2.63 386.44 32.5 386.44S68.72 428.3 98.75 428.3S134.7 413.23 165 413.23S200.13 379.54 231.25 379.54S267.8 394.86 297.5 394.86S334.38 387.31 363.75 387.31S399.23 382.24 430 382.24S466.28 413.48 496.25 413.48S531.72 394.18 562.5 394.18S596.31 398.99 628.75 398.99S666.07 400.86 695 400.86S730.5 394.35 761.25 394.35S794.6 373.25 827.5 373.25S861.07 396.34 893.75 396.34S930.15 423.61 960 423.61S994.45 426.28 1026.25 426.28S1062.26 412.63 1092.5 412.63S1127.99 415.02 1158.75 415.02S1191.94 407.5 1225 407.5S1260.47 387.84 1291.25 387.84S1327.28 425.09 1357.5 425.09S1392.38 388.56 1423.75 388.56S1458.56 400.04 1490 400.04S1523.16 399.61 1556.25 399.61S1590.51 376.73 1622.5 376.73S1656.5 393.9 1688.75 393.9S1724.83 395.12 1755 395.12S1788.86 393.45 1821.25 393.45S1856.52 375.11 1887.5 375.11S1921.43 400.86 1953.75 400.86S1987.48 374.3 2020 374.3S2056.13 395.06 2086.25 395.06L2020 544 L-100 544 Z;M-100 395C-65.15 401.91 -63.46 408.17 -33.75 408.17S-0.22 383.14 32.5 383.14S66.87 382.57 98.75 382.57S135.08 429.52 165 429.52S199.15 402.98 231.25 402.98S264.74 426.23 297.5 426.23S333.26 392.56 363.75 392.56S399.05 391.06 430 391.06S465.99 414.7 496.25 414.7S532.87 405.27 562.5 405.27S599.24 419.17 628.75 419.17S665.97 396 695 396S728.31 426.32 761.25 426.32S794.6 406.64 827.5 406.64S861.02 394.33 893.75 394.33S927.83 417.04 960 417.04S993.87 401.67 1026.25 401.67S1059.91 403.08 1092.5 403.08S1126.53 405.27 1158.75 405.27S1195.07 385.93 1225 385.93S1259.2 373.82 1291.25 373.82S1325.05 409.23 1357.5 409.23S1392.2 412.13 1423.75 412.13S1459.82 409.8 1490 409.8S1523.33 388.63 1556.25 388.63S1589.63 392.75 1622.5 392.75S1656.76 422.12 1688.75 422.12S1725.49 422.39 1755 422.39S1791.73 379 1821.25 379S1856.46 388.52 1887.5 388.52S1923.62 411.19 1953.75 411.19S1990.14 387.86 2020 387.86S2055.25 402.82 2086.25 402.82L2020 544 L-100 544 Z;M-100 403.35C-62.74 407.17 -62.65 402.69 -33.75 402.69S2.63 386.44 32.5 386.44S68.72 428.3 98.75 428.3S134.7 413.23 165 413.23S200.13 379.54 231.25 379.54S267.8 394.86 297.5 394.86S334.38 387.31 363.75 387.31S399.23 382.24 430 382.24S466.28 413.48 496.25 413.48S531.72 394.18 562.5 394.18S596.31 398.99 628.75 398.99S666.07 400.86 695 400.86S730.5 394.35 761.25 394.35S794.6 373.25 827.5 373.25S861.07 396.34 893.75 396.34S930.15 423.61 960 423.61S994.45 426.28 1026.25 426.28S1062.26 412.63 1092.5 412.63S1127.99 415.02 1158.75 415.02S1191.94 407.5 1225 407.5S1260.47 387.84 1291.25 387.84S1327.28 425.09 1357.5 425.09S1392.38 388.56 1423.75 388.56S1458.56 400.04 1490 400.04S1523.16 399.61 1556.25 399.61S1590.51 376.73 1622.5 376.73S1656.5 393.9 1688.75 393.9S1724.83 395.12 1755 395.12S1788.86 393.45 1821.25 393.45S1856.52 375.11 1887.5 375.11S1921.43 400.86 1953.75 400.86S1987.48 374.3 2020 374.3S2056.13 395.06 2086.25 395.06L2020 544 L-100 544 Z"></animate>
  <animateTransform attributeName="transform" type="translate" dur="4.109589041095891s" begin="-2.8767123287671237s" repeatCount="indefinite" values="0;10;0" calcMode="spline" keySplines="0.3 0 0.7 1;0.3 0 0.7 1"></animateTransform>
</path><path d="M-100 434.81C-61.75 431.22 -63.89 439.12 -31.61 439.12S3.22 426.42 36.77 426.42S72.5 410.4 105.16 410.4S143.46 442.4 173.55 442.4S210.69 435.39 241.94 435.39S276.6 432.74 310.32 432.74S344.84 434.88 378.71 434.88S417.19 417.55 447.1 417.55S483.05 408.48 515.48 408.48S550.99 445.32 583.87 445.32S621.36 430.52 652.26 430.52S688.69 439.43 720.65 439.43S758 445.98 789.03 445.98S825.95 426.67 857.42 426.67S893.04 448 925.81 448S963.36 441.42 994.19 441.42S1030.44 438.58 1062.58 438.58S1100.15 412.42 1130.97 412.42S1166.4 456.87 1199.35 456.87S1237.7 461.28 1267.74 461.28S1303.78 436.52 1336.13 436.52S1374.42 430.39 1404.52 430.39S1442.18 439.79 1472.9 439.79S1510.66 432.57 1541.29 432.57S1578.54 430.99 1609.68 430.99S1645.2 446.89 1678.06 446.89S1712.61 422.82 1746.45 422.82S1783.81 408.52 1814.84 408.52S1849.15 428.63 1883.23 428.63S1918.28 426.8 1951.61 426.8S1986.44 437.26 2020 437.26S2055.3 426.61 2088.39 426.61L2020 544 L-100 544 Z" fill="#fff2e5" stroke-width="0">
  <animate attributeName="d" dur="2.73972602739726s" repeatCount="indefinite" values="M-100 434.81C-61.75 431.22 -63.89 439.12 -31.61 439.12S3.22 426.42 36.77 426.42S72.5 410.4 105.16 410.4S143.46 442.4 173.55 442.4S210.69 435.39 241.94 435.39S276.6 432.74 310.32 432.74S344.84 434.88 378.71 434.88S417.19 417.55 447.1 417.55S483.05 408.48 515.48 408.48S550.99 445.32 583.87 445.32S621.36 430.52 652.26 430.52S688.69 439.43 720.65 439.43S758 445.98 789.03 445.98S825.95 426.67 857.42 426.67S893.04 448 925.81 448S963.36 441.42 994.19 441.42S1030.44 438.58 1062.58 438.58S1100.15 412.42 1130.97 412.42S1166.4 456.87 1199.35 456.87S1237.7 461.28 1267.74 461.28S1303.78 436.52 1336.13 436.52S1374.42 430.39 1404.52 430.39S1442.18 439.79 1472.9 439.79S1510.66 432.57 1541.29 432.57S1578.54 430.99 1609.68 430.99S1645.2 446.89 1678.06 446.89S1712.61 422.82 1746.45 422.82S1783.81 408.52 1814.84 408.52S1849.15 428.63 1883.23 428.63S1918.28 426.8 1951.61 426.8S1986.44 437.26 2020 437.26S2055.3 426.61 2088.39 426.61L2020 544 L-100 544 Z;M-100 437.21C-64.04 418.21 -63.17 433.57 -31.61 433.57S6.14 407.86 36.77 407.86S74.85 446.63 105.16 446.63S142.82 442.97 173.55 442.97S211.92 424.02 241.94 424.02S278.61 422.03 310.32 422.03S348.29 456.82 378.71 456.82S414.59 428.47 447.1 428.47S482.21 434.83 515.48 434.83S553.62 423.34 583.87 423.34S619.51 422.2 652.26 422.2S688.76 436.4 720.65 436.4S756.81 458.25 789.03 458.25S826.44 436.56 857.42 436.56S893.2 427.08 925.81 427.08S962.49 437.62 994.19 437.62S1032.45 419.55 1062.58 419.55S1100.53 407.1 1130.97 407.1S1166.53 436.11 1199.35 436.11S1235.36 420.15 1267.74 420.15S1302.36 436.63 1336.13 436.63S1370.65 404.95 1404.52 404.95S1438.75 424.22 1472.9 424.22S1508.15 459.19 1541.29 459.19S1576.52 424.37 1609.68 424.37S1647.5 445.46 1678.06 445.46S1715.68 436.08 1746.45 436.08S1784.93 458.48 1814.84 458.48S1849.2 419.29 1883.23 419.29S1920.95 422.8 1951.61 422.8S1987.76 448.12 2020 448.12S2056.98 445.67 2088.39 445.67L2020 544 L-100 544 Z;M-100 434.81C-61.75 431.22 -63.89 439.12 -31.61 439.12S3.22 426.42 36.77 426.42S72.5 410.4 105.16 410.4S143.46 442.4 173.55 442.4S210.69 435.39 241.94 435.39S276.6 432.74 310.32 432.74S344.84 434.88 378.71 434.88S417.19 417.55 447.1 417.55S483.05 408.48 515.48 408.48S550.99 445.32 583.87 445.32S621.36 430.52 652.26 430.52S688.69 439.43 720.65 439.43S758 445.98 789.03 445.98S825.95 426.67 857.42 426.67S893.04 448 925.81 448S963.36 441.42 994.19 441.42S1030.44 438.58 1062.58 438.58S1100.15 412.42 1130.97 412.42S1166.4 456.87 1199.35 456.87S1237.7 461.28 1267.74 461.28S1303.78 436.52 1336.13 436.52S1374.42 430.39 1404.52 430.39S1442.18 439.79 1472.9 439.79S1510.66 432.57 1541.29 432.57S1578.54 430.99 1609.68 430.99S1645.2 446.89 1678.06 446.89S1712.61 422.82 1746.45 422.82S1783.81 408.52 1814.84 408.52S1849.15 428.63 1883.23 428.63S1918.28 426.8 1951.61 426.8S1986.44 437.26 2020 437.26S2055.3 426.61 2088.39 426.61L2020 544 L-100 544 Z"></animate>
  <animateTransform attributeName="transform" type="translate" dur="2.73972602739726s" begin="-2.191780821917808s" repeatCount="indefinite" values="0;10;0" calcMode="spline" keySplines="0.3 0 0.7 1;0.3 0 0.7 1"></animateTransform>
</path><path d="M-100 454.99C-62.24 477.78 -62.19 437.58 -29.33 437.58S10.04 450.4 41.33 450.4S78.33 453.98 112 453.98S149.38 458.87 182.67 458.87S221.01 447.18 253.33 447.18S290.04 477.25 324 477.25S362.33 486.33 394.67 486.33S430.69 458.22 465.33 458.22S504.02 474.16 536 474.16S574.62 469.85 606.67 469.85S643.45 491.96 677.33 491.96S713.17 451.11 748 451.11S787.53 454.58 818.67 454.58S858.21 461.77 889.33 461.77S926.2 477.03 960 477.03S998.01 461.09 1030.67 461.09S1067.18 467.95 1101.33 467.95S1139.99 454.64 1172 454.64S1211.17 477.98 1242.67 477.98S1279.27 472.12 1313.33 472.12S1350.69 472.18 1384 472.18S1422.01 462.85 1454.67 462.85S1491.6 465.83 1525.33 465.83S1563.56 472.44 1596 472.44S1633.47 458.1 1666.67 458.1S1706.04 448.75 1737.33 448.75S1773.7 479.48 1808 479.48S1846.23 468.4 1878.67 468.4S1917.35 456.73 1949.33 456.73S1988.02 459.19 2020 459.19S2059.15 467.79 2090.67 467.79L2020 544 L-100 544 Z" fill="#fff7f4" stroke-width="0">
  <animate attributeName="d" dur="1.36986301369863s" repeatCount="indefinite" values="M-100 454.99C-62.24 477.78 -62.19 437.58 -29.33 437.58S10.04 450.4 41.33 450.4S78.33 453.98 112 453.98S149.38 458.87 182.67 458.87S221.01 447.18 253.33 447.18S290.04 477.25 324 477.25S362.33 486.33 394.67 486.33S430.69 458.22 465.33 458.22S504.02 474.16 536 474.16S574.62 469.85 606.67 469.85S643.45 491.96 677.33 491.96S713.17 451.11 748 451.11S787.53 454.58 818.67 454.58S858.21 461.77 889.33 461.77S926.2 477.03 960 477.03S998.01 461.09 1030.67 461.09S1067.18 467.95 1101.33 467.95S1139.99 454.64 1172 454.64S1211.17 477.98 1242.67 477.98S1279.27 472.12 1313.33 472.12S1350.69 472.18 1384 472.18S1422.01 462.85 1454.67 462.85S1491.6 465.83 1525.33 465.83S1563.56 472.44 1596 472.44S1633.47 458.1 1666.67 458.1S1706.04 448.75 1737.33 448.75S1773.7 479.48 1808 479.48S1846.23 468.4 1878.67 468.4S1917.35 456.73 1949.33 456.73S1988.02 459.19 2020 459.19S2059.15 467.79 2090.67 467.79L2020 544 L-100 544 Z;M-100 445.01C-62.47 469.93 -63.88 489.6 -29.33 489.6S8.41 487.42 41.33 487.42S79.31 478.89 112 478.89S149.75 458.08 182.67 458.08S219.49 491.16 253.33 491.16S288.82 446.69 324 446.69S360.43 488.06 394.67 488.06S430.45 463.69 465.33 463.69S503.64 472.19 536 472.19S573.91 444.37 606.67 444.37S645.63 435.19 677.33 435.19S713.85 469.71 748 469.71S786.58 455.32 818.67 455.32S856.22 472.23 889.33 472.23S926.76 455.79 960 455.79S995.54 451.14 1030.67 451.14S1066.36 457.17 1101.33 457.17S1136.92 455.64 1172 455.64S1210.66 452.03 1242.67 452.03S1280.95 488.91 1313.33 488.91S1350.78 447.16 1384 447.16S1422.39 453.47 1454.67 453.47S1493.43 456.17 1525.33 456.17S1561.5 472.51 1596 472.51S1635.26 463.81 1666.67 463.81S1706.01 478.78 1737.33 478.78S1774.57 481.08 1808 481.08S1845.97 467.28 1878.67 467.28S1917.44 461.88 1949.33 461.88S1986.59 479.99 2020 479.99S2058.9 452.63 2090.67 452.63L2020 544 L-100 544 Z;M-100 454.99C-62.24 477.78 -62.19 437.58 -29.33 437.58S10.04 450.4 41.33 450.4S78.33 453.98 112 453.98S149.38 458.87 182.67 458.87S221.01 447.18 253.33 447.18S290.04 477.25 324 477.25S362.33 486.33 394.67 486.33S430.69 458.22 465.33 458.22S504.02 474.16 536 474.16S574.62 469.85 606.67 469.85S643.45 491.96 677.33 491.96S713.17 451.11 748 451.11S787.53 454.58 818.67 454.58S858.21 461.77 889.33 461.77S926.2 477.03 960 477.03S998.01 461.09 1030.67 461.09S1067.18 467.95 1101.33 467.95S1139.99 454.64 1172 454.64S1211.17 477.98 1242.67 477.98S1279.27 472.12 1313.33 472.12S1350.69 472.18 1384 472.18S1422.01 462.85 1454.67 462.85S1491.6 465.83 1525.33 465.83S1563.56 472.44 1596 472.44S1633.47 458.1 1666.67 458.1S1706.04 448.75 1737.33 448.75S1773.7 479.48 1808 479.48S1846.23 468.4 1878.67 468.4S1917.35 456.73 1949.33 456.73S1988.02 459.19 2020 459.19S2059.15 467.79 2090.67 467.79L2020 544 L-100 544 Z"></animate>
  <animateTransform attributeName="transform" type="translate" dur="1.36986301369863s" begin="-1.2328767123287672s" repeatCount="indefinite" values="0;10;0" calcMode="spline" keySplines="0.3 0 0.7 1;0.3 0 0.7 1"></animateTransform>
</path></g>
</svg>
